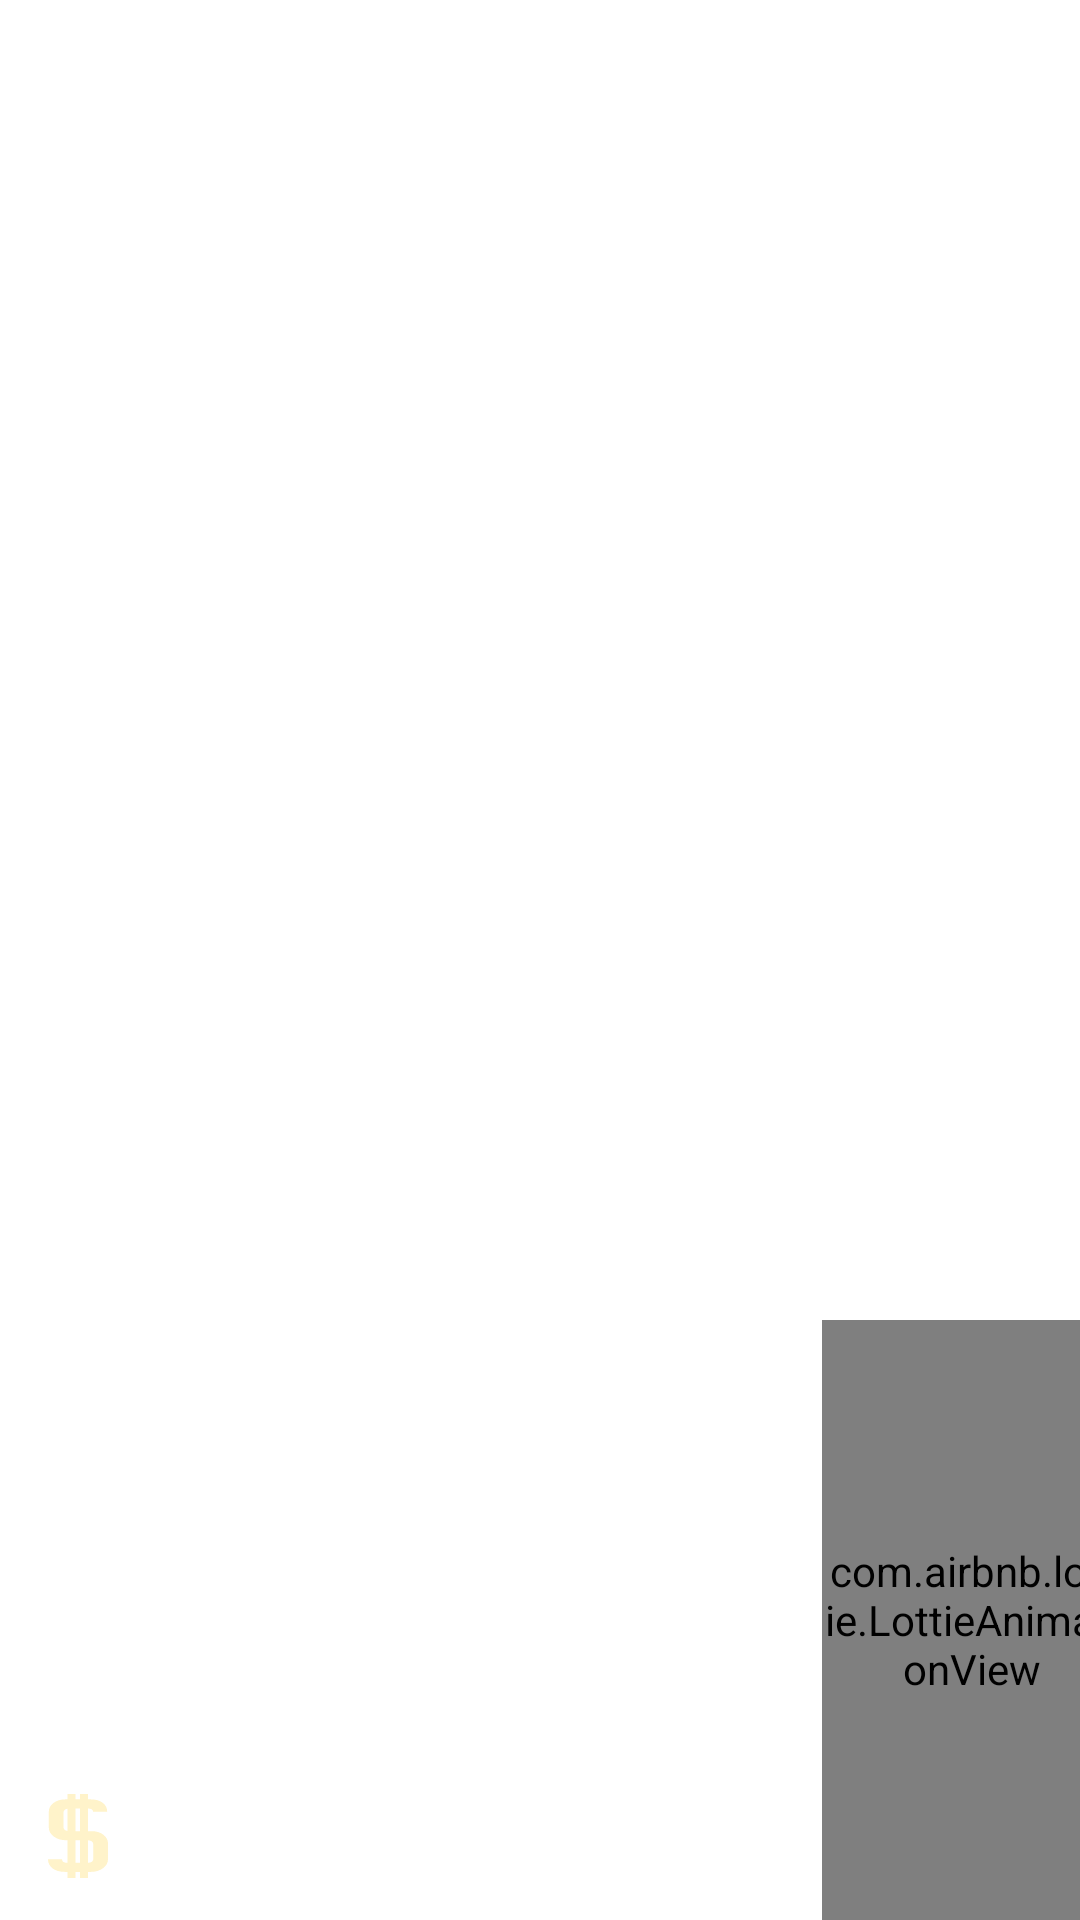

Write the Android layout XML for this screen, with the resource values it uses.
<!-- AndroidManifest.xml: application theme Theme.BuyOnMars -->
<!-- res/layout/mars_item.xml -->
<?xml version="1.0" encoding="utf-8"?>
<androidx.constraintlayout.widget.ConstraintLayout xmlns:android="http://schemas.android.com/apk/res/android"
    xmlns:app="http://schemas.android.com/apk/res-auto"
    xmlns:tools="http://schemas.android.com/tools"
    android:layout_width="match_parent"
    android:layout_height="250dp">

    <ImageView
        android:id="@+id/photo"
        android:layout_width="match_parent"
        android:layout_height="match_parent"
        android:scaleType="centerCrop"
        app:layout_constraintEnd_toEndOf="parent"
        app:layout_constraintStart_toStartOf="parent"
        app:layout_constraintTop_toTopOf="parent"
        tools:srcCompat="@tools:sample/avatars" />

    <TextView
        android:id="@+id/price"
        style="@style/price"
        android:layout_width="0dp"
        android:layout_height="wrap_content"
        android:layout_marginStart="8dp"
        android:layout_marginEnd="8dp"
        app:layout_constraintBottom_toBottomOf="@+id/dolar"
        app:layout_constraintEnd_toStartOf="@+id/favorite"
        app:layout_constraintStart_toEndOf="@+id/dolar"
        app:layout_constraintTop_toTopOf="@+id/dolar"
        tools:text="4000000.0" />

    <TextView
        android:id="@+id/type"
        style="@style/type"
        android:layout_width="wrap_content"
        android:layout_height="wrap_content"
        android:layout_marginStart="16dp"
        android:layout_marginTop="16dp"
        android:padding="5dp"
        android:textAllCaps="true"
        app:layout_constraintStart_toStartOf="@+id/photo"
        app:layout_constraintTop_toTopOf="@+id/photo"
        tools:text="buy" />

    <TextView
        android:id="@+id/id"
        style="@style/titles"
        android:layout_width="wrap_content"
        android:layout_height="wrap_content"
        android:layout_marginStart="16dp"
        android:visibility="gone"
        app:layout_constraintBottom_toBottomOf="@+id/favorite"
        app:layout_constraintStart_toStartOf="@+id/photo"
        app:layout_constraintTop_toTopOf="@+id/favorite"
        tools:text="#424917" />

    <ImageView
        android:id="@+id/favorite"
        android:layout_width="40dp"
        android:layout_height="40dp"
        android:layout_marginEnd="16dp"
        android:layout_marginBottom="8dp"
        app:layout_constraintBottom_toBottomOf="@+id/photo"
        app:layout_constraintEnd_toEndOf="@+id/photo"
        app:srcCompat="@drawable/ic_love_unmark" />

    <ImageView
        android:id="@+id/dolar"
        android:layout_width="20dp"
        android:layout_height="30dp"
        android:layout_marginStart="16dp"
        android:layout_marginBottom="0dp"
        app:layout_constraintBottom_toBottomOf="@+id/favorite"
        app:layout_constraintStart_toStartOf="parent"
        app:layout_constraintTop_toTopOf="@+id/favorite"
        app:srcCompat="@drawable/ic_dolar_logo"
        app:tint="@color/title_no_white" />

    <com.airbnb.lottie.LottieAnimationView
        android:id="@+id/lottie_love"
        android:layout_width="100dp"
        android:layout_height="200dp"
        app:layout_constraintBottom_toBottomOf="parent"
        app:layout_constraintEnd_toEndOf="@+id/favorite"
        app:layout_constraintStart_toStartOf="@+id/favorite" />

</androidx.constraintlayout.widget.ConstraintLayout>
<!-- resources referenced by this layout -->
<resources>
  <color name="title_no_white">#FFF3CA</color>
  <!-- drawable ic_dolar_logo (drawable) -->
  <vector xmlns:android="http://schemas.android.com/apk/res/android"
      android:width="210dp"
      android:height="297dp"
      android:viewportWidth="85.934"
      android:viewportHeight="174.572">
    <path
        android:fillColor="#FF000000"
        android:pathData="m28.061,0v11.14h-3.222c-6.906,0 -12.673,2.59 -17.303,7.77 -4.238,4.865 -6.358,10.83 -6.358,17.892v32.96c0,7.22 2.316,13.382 6.946,18.483 4.787,5.258 10.751,7.887 17.893,7.887h2.044v46.96c-2.367,-0.044 -4.308,-0.586 -5.811,-1.639 -1.491,-1.177 -2.158,-3.14 -2,-5.886h-20.25c0,7.691 2.12,13.97 6.357,18.835 4.474,5.022 10.556,7.534 18.246,7.534h3.457v12.636h11.503v-12.636h6.345v12.636h11.502v-12.636h3.686c7.141,0 13.106,-2.629 17.893,-7.887 4.63,-5.022 6.945,-11.144 6.945,-18.364v-32.96c0,-6.985 -2.159,-12.95 -6.475,-17.894 -4.395,-5.101 -10.123,-7.651 -17.186,-7.651h-4.863v-47.06c4.88,0.26 7.247,2.448 7.1,6.565h20.247c0,-7.455 -2.04,-13.498 -6.122,-18.129 -4.316,-4.944 -10.084,-7.416 -17.304,-7.416h-3.921v-11.14h-11.502v11.14h-6.345v-11.14zM39.564,30.093h6.345v47.087h-6.345zM28.061,30.415v46.459c-3.952,-0.891 -5.929,-3.732 -5.929,-8.523v-28.959c0,-5.047 1.977,-8.039 5.93,-8.977zM39.564,96.132h6.345v46.969h-6.345zM57.411,96.199c5.042,0.454 7.57,3.487 7.57,9.115v28.958c0,5.412 -2.528,8.328 -7.57,8.764z"/>
  </vector>
  <!-- drawable ic_love_unmark (drawable) -->
  <vector xmlns:android="http://schemas.android.com/apk/res/android"
      android:width="32dp"
      android:height="28dp"
      android:viewportWidth="32"
      android:viewportHeight="28">
    <path
        android:pathData="M15.996,3.063C12.213,0.544 6.732,-0.023 3.45,3.382c-3.39,3.519 -3.255,8.913 0.362,12.33l12.184,10.6 12.241,-10.65c3.562,-3.367 3.697,-8.761 0.307,-12.28 -3.28,-3.405 -8.763,-2.838 -12.548,-0.319z"
        android:strokeWidth="2"
        android:fillColor="#00000000"
        android:strokeColor="#fff"/>
  </vector>
  <style name="price">
          <item name="android:fontFamily">sans-serif-medium</item>
          <item name="android:textAlignment">viewStart</item>
          <item name="android:textAllCaps">false</item>
          <item name="android:textColor">@color/white</item>
          <item name="android:textSize">20sp</item>
      </style>
  <style name="titles">
          <item name="android:fontFamily">sans-serif-black</item>
          <item name="android:textAlignment">viewStart</item>
          <item name="android:textAllCaps">false</item>
          <item name="android:textColor">@color/white</item>
          <item name="android:textSize">18sp</item>
      </style>
  <style name="type">
          <item name="android:fontFamily">sans-serif-black</item>
          <item name="android:textAlignment">viewEnd</item>
          <item name="android:textAllCaps">false</item>
          <item name="android:textColor">@color/white</item>
          <item name="android:textSize">18sp</item>
      </style>
  <style name="Theme.BuyOnMars" parent="Theme.MaterialComponents.DayNight.DarkActionBar">
          
          <item name="colorPrimary">@color/purple_500</item>
          <item name="colorPrimaryVariant">@color/purple_700</item>
          <item name="colorOnPrimary">@color/white</item>
          
          <item name="colorSecondary">@color/teal_200</item>
          <item name="colorSecondaryVariant">@color/teal_700</item>
          <item name="colorOnSecondary">@color/black</item>
          
          <item name="android:statusBarColor" tools:targetApi="l">?attr/colorPrimaryVariant</item>
          
      </style>
  <color name="white">#FFFFFFFF</color>
  <color name="purple_500">#FF6200EE</color>
  <color name="purple_700">#FF3700B3</color>
  <color name="teal_200">#FF03DAC5</color>
  <color name="teal_700">#FF018786</color>
  <color name="black">#FF000000</color>
</resources>
